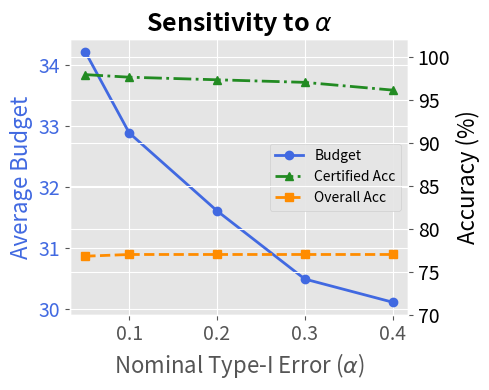
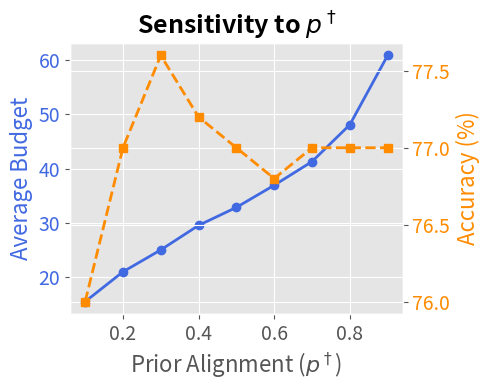
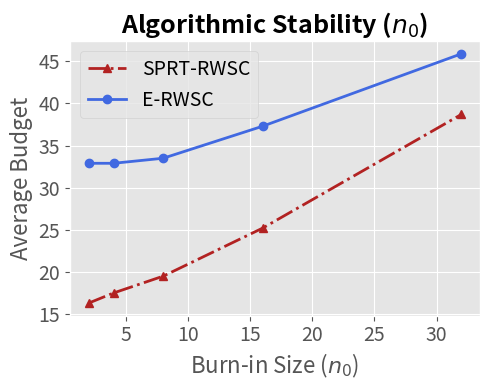

Python code for these plots, in order:
import os
import matplotlib.pyplot as plt
import numpy as np

def main():
    os.makedirs("figures", exist_ok=True)
    plt.style.use('ggplot')

    # 1. Alpha Sweep
    alphas = [0.05, 0.1, 0.2, 0.3, 0.4]
    acc_alpha = [76.8, 77.0, 77.0, 77.0, 77.0]
    cert_acc_alpha = [97.9, 97.6, 97.3, 97.0, 96.1]
    budget_alpha = [34.22, 32.89, 31.61, 30.49, 30.11]
    
    fig1, ax1 = plt.subplots(figsize=(5, 4))
    l1 = ax1.plot(alphas, budget_alpha, marker='o', color='royalblue', linewidth=2, label="Budget")
    ax1.set_xlabel(r"Nominal Type-I Error ($\alpha$)", fontsize=16)
    ax1.set_ylabel("Average Budget", fontsize=16, color='royalblue')
    ax1.tick_params(axis='x', labelsize=14)
    ax1.tick_params(axis='y', labelcolor='royalblue', labelsize=14)
    
    # Adding accuracy on secondary y-axis
    ax1_twin = ax1.twinx()
    l2 = ax1_twin.plot(alphas, cert_acc_alpha, marker='^', color='forestgreen', linewidth=2, linestyle='-.', label="Certified Acc")
    l3 = ax1_twin.plot(alphas, acc_alpha, marker='s', color='darkorange', linewidth=2, linestyle='--', label="Overall Acc")
    ax1_twin.set_ylabel("Accuracy (%)", fontsize=16, color='black')
    ax1_twin.tick_params(axis='y', labelcolor='black', labelsize=14)
    ax1_twin.set_ylim(70, 102)
    
    lines = l1 + l2 + l3
    labels = [l.get_label() for l in lines]
    ax1.legend(lines, labels, loc="center right", fontsize=10, framealpha=0.9)
    
    ax1.set_title(r"Sensitivity to $\alpha$", fontsize=18, fontweight='bold')
    fig1.tight_layout()
    fig1.savefig("figures/ablation_alpha.png", dpi=300)
    plt.close(fig1)

    # 2. P_dagger Sweep
    p_daggers = [0.1, 0.2, 0.3, 0.4, 0.5, 0.6, 0.7, 0.8, 0.9]
    acc_p = [76.0, 77.0, 77.6, 77.2, 77.0, 76.8, 77.0, 77.0, 77.0]
    budget_p = [15.56, 21.04, 25.07, 29.58, 32.89, 36.96, 41.31, 48.09, 60.83]

    fig2, ax2 = plt.subplots(figsize=(5, 4))
    ax2.plot(p_daggers, budget_p, marker='o', color='royalblue', linewidth=2, label="Budget")
    ax2.set_xlabel(r"Prior Alignment ($p^\dagger$)", fontsize=16)
    ax2.set_ylabel("Average Budget", fontsize=16, color='royalblue')
    ax2.tick_params(axis='x', labelsize=14)
    ax2.tick_params(axis='y', labelcolor='royalblue', labelsize=14)
    
    ax2_twin = ax2.twinx()
    ax2_twin.plot(p_daggers, acc_p, marker='s', color='darkorange', linewidth=2, linestyle='--', label="Accuracy")
    ax2_twin.set_ylabel("Accuracy (%)", fontsize=16, color='darkorange')
    ax2_twin.tick_params(axis='y', labelcolor='darkorange', labelsize=14)
    
    ax2.set_title(r"Sensitivity to $p^\dagger$", fontsize=18, fontweight='bold')
    fig2.tight_layout()
    fig2.savefig("figures/ablation_pdagger.png", dpi=300)
    plt.close(fig2)
    
    # 3. Burn-in Sweep
    n0 = [2, 4, 8, 16, 32]
    budget_sprt = [16.3, 17.5, 19.5, 25.2, 38.7]
    budget_e = [32.9, 32.9, 33.5, 37.3, 45.9]

    fig3, ax3 = plt.subplots(figsize=(5, 4))
    ax3.plot(n0, budget_sprt, marker='^', color='firebrick', linewidth=2, linestyle='-.', label="SPRT-RWSC")
    ax3.plot(n0, budget_e, marker='o', color='royalblue', linewidth=2, label="E-RWSC")
    
    ax3.set_xlabel(r"Burn-in Size ($n_0$)", fontsize=16)
    ax3.set_ylabel("Average Budget", fontsize=16)
    ax3.tick_params(axis='both', labelsize=14)
    ax3.set_title(r"Algorithmic Stability ($n_0$)", fontsize=18, fontweight='bold')
    ax3.legend(fontsize=14)
    
    fig3.tight_layout()
    fig3.savefig("figures/ablation_burnin.png", dpi=300)
    plt.close(fig3)
    
    print("Ablation plots generated successfully.")

if __name__ == "__main__":
    main()
